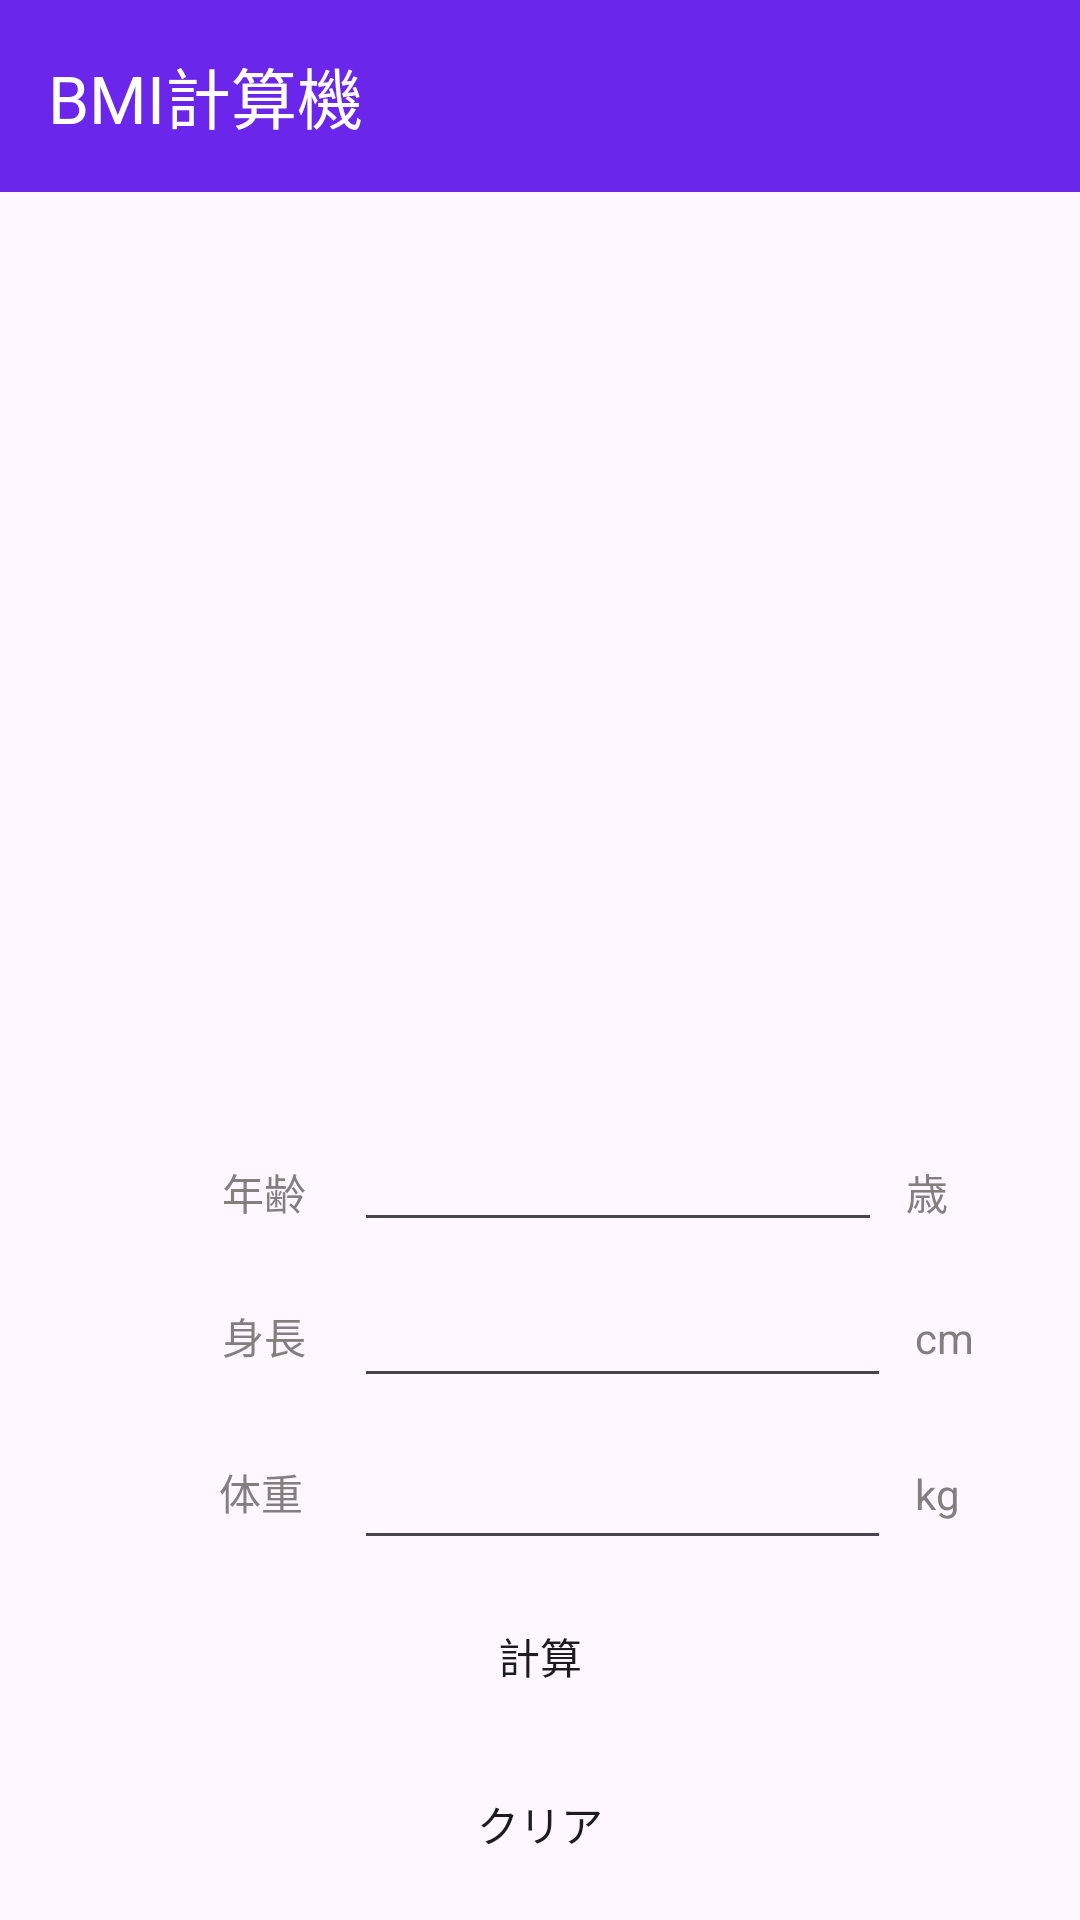

Layout XML and referenced resources for this Android screen:
<!-- AndroidManifest.xml: application theme Theme.BMICalculatorS005 -->
<!-- res/layout/activity_main.xml -->
<?xml version="1.0" encoding="utf-8"?>
<androidx.constraintlayout.widget.ConstraintLayout xmlns:android="http://schemas.android.com/apk/res/android"
    xmlns:app="http://schemas.android.com/apk/res-auto"
    xmlns:tools="http://schemas.android.com/tools"
    android:id="@+id/tvResult"
    android:layout_width="match_parent"
    android:layout_height="match_parent"
    tools:context=".MainActivity">

    <TextView
        android:id="@+id/tvAge"
        android:layout_width="wrap_content"
        android:layout_height="wrap_content"
        android:layout_marginEnd="8dp"
        android:text="@string/tv_age"
        android:textColor="#837F7F"
        app:layout_constraintBaseline_toBaselineOf="@+id/etAge"
        app:layout_constraintEnd_toStartOf="@+id/guideline2" />

    <EditText
        android:id="@+id/etAge"
        android:layout_width="176dp"
        android:layout_height="40dp"
        android:layout_marginStart="8dp"
        android:layout_marginBottom="8dp"
        android:ems="10"
        android:gravity="right"
        android:inputType="number"
        app:layout_constraintBottom_toTopOf="@+id/etHeight"
        app:layout_constraintStart_toStartOf="@+id/guideline2" />

    <TextView
        android:id="@+id/tvWeight"
        android:layout_width="29dp"
        android:layout_height="19dp"
        android:layout_marginEnd="8dp"
        android:text="@string/tv_weight"
        android:textColor="#837F7F"
        app:layout_constraintBaseline_toBaselineOf="@+id/etWeight"
        app:layout_constraintEnd_toStartOf="@+id/guideline2" />

    <TextView
        android:id="@+id/tvHeight"
        android:layout_width="wrap_content"
        android:layout_height="wrap_content"
        android:layout_marginEnd="8dp"
        android:text="@string/tv_height"
        android:textColor="#837F7F"
        app:layout_constraintBaseline_toBaselineOf="@+id/etHeight"
        app:layout_constraintEnd_toStartOf="@+id/guideline2" />

    <Button
        android:id="@+id/btCalculation"
        android:layout_width="0dp"
        android:layout_height="wrap_content"
        android:layout_marginStart="32dp"
        android:layout_marginEnd="32dp"
        android:layout_marginBottom="8dp"
        android:background="@drawable/button"
        android:text="@string/bt_calculation"
        app:layout_constraintBottom_toTopOf="@+id/btClear"
        app:layout_constraintEnd_toEndOf="parent"
        app:layout_constraintStart_toStartOf="parent" />

    <Button
        android:id="@+id/btClear"
        android:layout_width="wrap_content"
        android:layout_height="wrap_content"
        android:layout_marginStart="8dp"
        android:layout_marginEnd="8dp"
        android:layout_marginBottom="8dp"
        android:text="@string/bt_clear"
        android:background="@drawable/button"
        app:layout_constraintBottom_toBottomOf="parent"
        app:layout_constraintEnd_toEndOf="parent"
        app:layout_constraintStart_toStartOf="parent" />

    <EditText
        android:id="@+id/etHeight"
        android:layout_width="179dp"
        android:layout_height="44dp"
        android:layout_marginStart="8dp"
        android:layout_marginBottom="8dp"
        android:ems="10"
        android:gravity="right"
        android:inputType="numberDecimal"
        app:layout_constraintBottom_toTopOf="@+id/etWeight"
        app:layout_constraintStart_toStartOf="@+id/guideline2" />

    <EditText
        android:id="@+id/etWeight"
        android:layout_width="179dp"
        android:layout_height="46dp"
        android:layout_marginStart="8dp"
        android:layout_marginBottom="8dp"
        android:ems="10"
        android:gravity="right"
        android:inputType="numberDecimal"
        app:layout_constraintBottom_toTopOf="@+id/btCalculation"
        app:layout_constraintStart_toStartOf="@+id/guideline2" />

    <TextView
        android:id="@+id/tvOutput"
        android:layout_width="wrap_content"
        android:layout_height="wrap_content"
        android:layout_marginStart="16dp"
        android:layout_marginTop="35dp"
        android:textColor="#837F7F"
        android:textSize="16sp"
        android:textStyle="bold"
        app:layout_constraintStart_toStartOf="@+id/guideline2"
        app:layout_constraintTop_toBottomOf="@+id/toolbar" />

    <TextView
        android:id="@+id/tvOutput1"
        android:layout_width="wrap_content"
        android:layout_height="wrap_content"
        android:layout_marginStart="30dp"
        android:layout_marginTop="8dp"
        android:textColor="#837F7F"
        android:textSize="24sp"
        android:textStyle="bold"
        app:layout_constraintStart_toStartOf="@+id/guideline2"
        app:layout_constraintTop_toBottomOf="@+id/tvOutput" />

    <TextView
        android:id="@+id/tvOutput2"
        android:layout_width="wrap_content"
        android:layout_height="wrap_content"
        android:layout_marginStart="12dp"
        android:layout_marginTop="8dp"
        android:textColor="#837F7F"
        android:textSize="16sp"
        android:textStyle="bold"
        app:layout_constraintStart_toStartOf="@+id/guideline2"
        app:layout_constraintTop_toBottomOf="@+id/tvOutput1" />

    <TextView
        android:id="@+id/tvOutput3"
        android:layout_width="wrap_content"
        android:layout_height="wrap_content"
        android:layout_marginStart="38dp"
        android:layout_marginTop="8dp"
        android:textColor="#837F7F"
        android:textSize="26sp"
        app:layout_constraintStart_toStartOf="@+id/guideline2"
        app:layout_constraintTop_toBottomOf="@+id/tvOutput2" />

    <TextView
        android:id="@+id/tvOld"
        android:layout_width="wrap_content"
        android:layout_height="wrap_content"
        android:layout_marginStart="8dp"
        android:text="@string/tv_old"
        android:textColor="#837F7F"
        app:layout_constraintBaseline_toBaselineOf="@+id/etAge"
        app:layout_constraintStart_toEndOf="@+id/etAge" />

    <TextView
        android:id="@+id/tvCm"
        android:layout_width="wrap_content"
        android:layout_height="wrap_content"
        android:layout_marginStart="8dp"
        android:text="@string/tv_cm"
        android:textColor="#837F7F"
        app:layout_constraintBaseline_toBaselineOf="@+id/etHeight"
        app:layout_constraintStart_toEndOf="@+id/etHeight" />

    <TextView
        android:id="@+id/tvKg"
        android:layout_width="wrap_content"
        android:layout_height="wrap_content"
        android:layout_marginStart="8dp"
        android:text="@string/tv_kg"
        android:textColor="#837F7F"
        app:layout_constraintBaseline_toBaselineOf="@+id/etWeight"
        app:layout_constraintStart_toEndOf="@+id/etWeight" />

    <androidx.constraintlayout.widget.Guideline
        android:id="@+id/guideline2"
        android:layout_width="wrap_content"
        android:layout_height="wrap_content"
        android:orientation="vertical"
        app:layout_constraintGuide_begin="110dp" />

    <TextView
        android:id="@+id/tvOutput4"
        android:layout_width="0dp"
        android:layout_height="32dp"
        android:layout_marginStart="72dp"
        android:layout_marginTop="16dp"
        android:textColor="#837F7F"
        android:textSize="16sp"
        app:layout_constraintStart_toEndOf="@+id/tvOutput3"
        app:layout_constraintTop_toBottomOf="@+id/tvOutput2" />

    <androidx.appcompat.widget.Toolbar
        android:id="@+id/toolbar"
        android:layout_width="0dp"
        android:layout_height="wrap_content"
        android:background="?attr/colorPrimary"
        android:minHeight="?attr/actionBarSize"
        android:theme="?attr/actionBarTheme"
        app:title="BMI計算機"
        app:titleTextColor="#ffffff"
        app:layout_constraintEnd_toEndOf="parent"
        app:layout_constraintStart_toStartOf="parent"
        app:layout_constraintTop_toTopOf="parent" />

</androidx.constraintlayout.widget.ConstraintLayout>
<!-- resources referenced by this layout -->
<resources>
  <!-- drawable button (drawable) -->
  <?xml version="1.0" encoding="utf-8"?>
  <shape xmlns:android="http://schemas.android.com/apk/res/android"
      android:shape="rectangle">
  
  <corners
      android:radius="10dp"
      />
  
  </shape>
  <string name="bt_calculation">計算</string>
  <string name="bt_clear">クリア</string>
  <string name="tv_age">年齢</string>
  <string name="tv_cm">cm</string>
  <string name="tv_height">身長</string>
  <string name="tv_kg">kg</string>
  <string name="tv_old">歳</string>
  <string name="tv_weight">体重</string>
  <style name="Theme.BMICalculatorS005" parent="Base.Theme.BMICalculatorS005">
      </style>
  <style name="Base.Theme.BMICalculatorS005" parent="Theme.Material3.DayNight.NoActionBar">
          
          <item name="colorPrimary">@color/colorPrimary</item>
          <item name="colorPrimaryDark">@color/colorPrimaryDark</item>
          <item name="colorAccent">@color/colorAccent</item>
  
  
      </style>
  <color name="colorPrimary">#6B26EC</color>
  <color name="colorPrimaryDark">#4300BD</color>
  <color name="colorAccent">#0DF4D9</color>
</resources>
